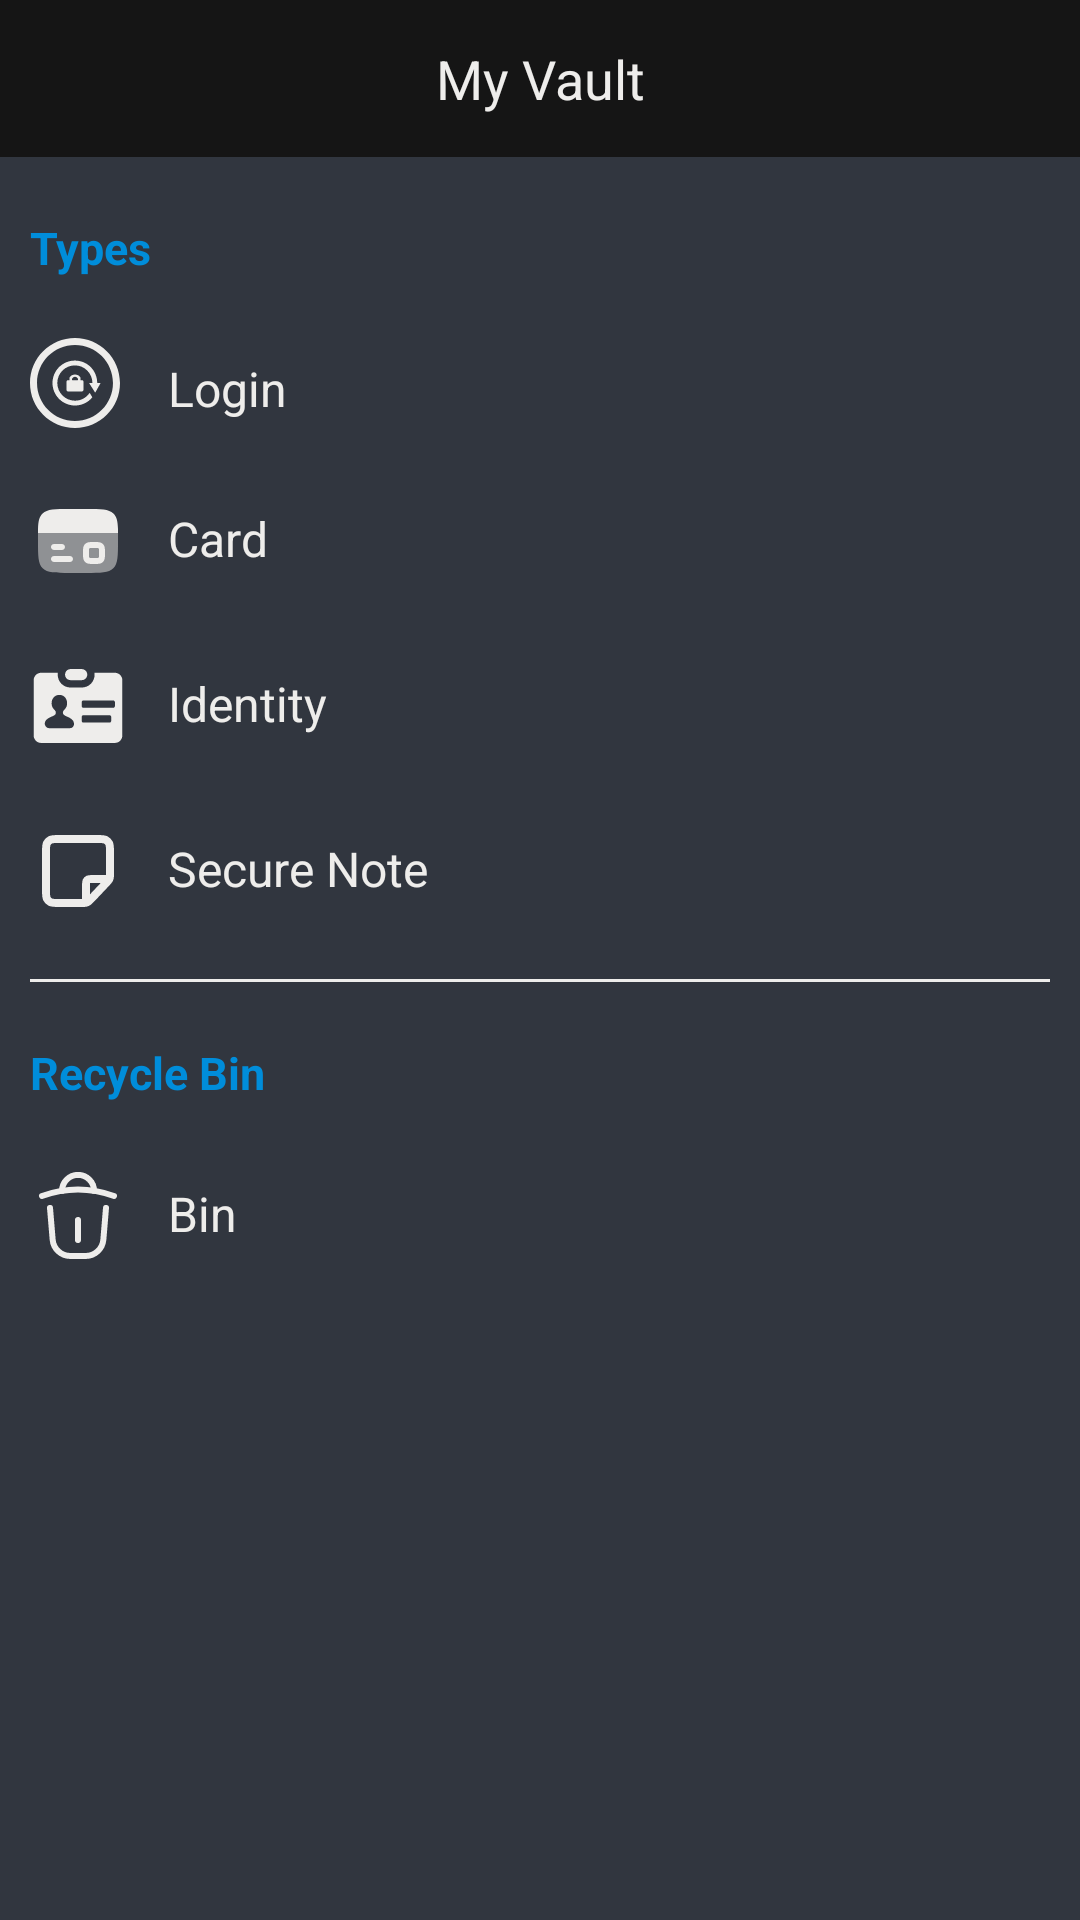

Layout XML and referenced resources for this Android screen:
<!-- AndroidManifest.xml: application theme Theme.SecureVault -->
<!-- res/layout/fragment_my_vault.xml -->
<?xml version="1.0" encoding="utf-8"?>
<androidx.constraintlayout.widget.ConstraintLayout xmlns:android="http://schemas.android.com/apk/res/android"
    xmlns:tools="http://schemas.android.com/tools"
    android:layout_width="match_parent"
    android:layout_height="match_parent"
    xmlns:app="http://schemas.android.com/apk/res-auto"
    tools:context=".MyVaultFrag">

    <include layout="@layout/homepage_navbar"
        />

    <TextView
        android:id="@+id/tvTypes"
        android:layout_width="wrap_content"
        android:layout_height="wrap_content"
        android:layout_marginTop="20.0dip"
        app:layout_constraintStart_toStartOf="parent"
        android:layout_marginStart="@dimen/margin_start_end"
        app:layout_constraintTop_toBottomOf="@+id/llNavBar"
        android:text="@string/types"
        android:textSize="15sp"
        android:textStyle="bold"
        android:textColor="#008DDA"
        />

    <ImageView
        android:id="@+id/ivLogin"
        android:layout_width="30dp"
        android:layout_height="30dp"
        app:layout_constraintTop_toBottomOf="@+id/tvTypes"
        android:contentDescription="@string/logo"
        android:src="@drawable/ic_login"
        android:layout_marginStart="@dimen/margin_start_end"
        android:layout_marginTop="@dimen/icons_margin_top"
        android:layout_marginEnd="@dimen/margin_start_end"
        app:layout_constraintStart_toStartOf="parent"
        />

    <TextView
        android:id="@+id/tvLogin"
        android:layout_width="match_parent"
        android:layout_height="wrap_content"
        android:layout_marginTop="@dimen/icons_margin_top"
        android:layout_marginStart="50dp"
        android:padding="6dp"
        android:text="@string/login"
        android:textSize="16sp"
        app:layout_constraintTop_toBottomOf="@id/tvTypes"
        app:layout_constraintStart_toStartOf="@id/ivLogin"
        app:layout_constraintEnd_toEndOf="parent"
        android:textColor="@color/white"
        />

    <ImageView
        android:id="@+id/ivCard"
        android:layout_width="32dp"
        android:layout_height="35dp"
        app:layout_constraintTop_toBottomOf="@+id/ivLogin"
        android:contentDescription="@string/logo"
        android:src="@drawable/ic_card"
        android:layout_marginStart="@dimen/margin_start_end"
        android:layout_marginTop="@dimen/icons_margin_top"
        android:layout_marginEnd="@dimen/margin_start_end"
        app:layout_constraintStart_toStartOf="parent"
        />

    <TextView
        android:id="@+id/tvCard"
        android:layout_width="match_parent"
        android:layout_height="wrap_content"
        android:layout_marginTop="@dimen/icons_margin_top"
        android:layout_marginStart="50dp"
        android:padding="6dp"
        android:text="@string/card"
        android:textSize="16sp"
        app:layout_constraintTop_toBottomOf="@id/ivLogin"
        app:layout_constraintStart_toStartOf="@id/ivCard"
        app:layout_constraintEnd_toEndOf="parent"
        android:textColor="@color/white"
        />

    <ImageView
        android:id="@+id/ivIdentity"
        android:layout_width="32dp"
        android:layout_height="35dp"
        app:layout_constraintTop_toBottomOf="@+id/ivCard"
        android:contentDescription="@string/logo"
        android:src="@drawable/ic_identity"
        android:layout_marginStart="@dimen/margin_start_end"
        android:layout_marginTop="@dimen/icons_margin_top"
        android:layout_marginEnd="@dimen/margin_start_end"
        app:layout_constraintStart_toStartOf="parent"
        />

    <TextView
        android:id="@+id/tvIdentity"
        android:layout_width="match_parent"
        android:layout_height="wrap_content"
        android:layout_marginTop="@dimen/icons_margin_top"
        android:layout_marginStart="50dp"
        android:padding="6dp"
        android:text="@string/identity"
        android:textSize="16sp"
        app:layout_constraintTop_toBottomOf="@id/ivCard"
        app:layout_constraintStart_toStartOf="@id/ivIdentity"
        app:layout_constraintEnd_toEndOf="parent"
        android:textColor="@color/white"
        />

    <ImageView
        android:id="@+id/ivNotes"
        android:layout_width="32dp"
        android:layout_height="35dp"
        app:layout_constraintTop_toBottomOf="@+id/ivIdentity"
        android:contentDescription="@string/logo"
        android:src="@drawable/ic_note"
        android:layout_marginStart="@dimen/margin_start_end"
        android:layout_marginTop="@dimen/icons_margin_top"
        android:layout_marginEnd="@dimen/margin_start_end"
        app:layout_constraintStart_toStartOf="parent"
        />

    <TextView
        android:id="@+id/tvNotes"
        android:layout_width="match_parent"
        android:layout_height="wrap_content"
        android:layout_marginTop="@dimen/icons_margin_top"
        android:layout_marginStart="50dp"
        android:padding="6dp"
        android:text="@string/secure_note"
        android:textSize="16sp"
        app:layout_constraintTop_toBottomOf="@id/ivIdentity"
        app:layout_constraintStart_toStartOf="@id/ivNotes"
        app:layout_constraintEnd_toEndOf="parent"
        android:textColor="@color/white"
        />

    <View
        android:layout_width="match_parent"
        android:layout_height="1dp"
        app:layout_constraintStart_toStartOf="parent"
        app:layout_constraintEnd_toEndOf="parent"
        app:layout_constraintTop_toBottomOf="@+id/tvNotes"
        android:layout_marginStart="@dimen/margin_start_end"
        android:layout_marginTop="20dp"
        android:layout_marginEnd="@dimen/margin_start_end"
        android:background="@color/white"
        android:id="@+id/view"
        />

    <TextView
        android:id="@+id/tvRecycleBin"
        android:layout_width="wrap_content"
        android:layout_height="wrap_content"
        android:layout_marginTop="20.0dip"
        app:layout_constraintStart_toStartOf="parent"
        android:layout_marginStart="@dimen/margin_start_end"
        app:layout_constraintTop_toBottomOf="@+id/view"
        android:text="@string/recycle_bin"
        android:textSize="15sp"
        android:textStyle="bold"
        android:textColor="#008DDA"
        />

    <ImageView
        android:id="@+id/ivBin"
        android:layout_width="32dp"
        android:layout_height="35dp"
        app:layout_constraintTop_toBottomOf="@+id/tvRecycleBin"
        android:contentDescription="@string/logo"
        android:src="@drawable/ic_bin"
        android:layout_marginStart="@dimen/margin_start_end"
        android:layout_marginTop="@dimen/icons_margin_top"
        android:layout_marginEnd="@dimen/margin_start_end"
        app:layout_constraintStart_toStartOf="parent"
        />

    <TextView
        android:id="@+id/tvBin"
        android:layout_width="match_parent"
        android:layout_height="wrap_content"
        android:layout_marginTop="@dimen/icons_margin_top"
        android:layout_marginStart="50dp"
        android:padding="6dp"
        android:text="@string/bin"
        android:textSize="16sp"
        app:layout_constraintTop_toBottomOf="@id/tvRecycleBin"
        app:layout_constraintStart_toStartOf="@id/ivBin"
        app:layout_constraintEnd_toEndOf="parent"
        android:textColor="@color/white"
        />


</androidx.constraintlayout.widget.ConstraintLayout>
<!-- res/layout/homepage_navbar.xml (included above) -->
<?xml version="1.0" encoding="utf-8"?>
<LinearLayout xmlns:android="http://schemas.android.com/apk/res/android"
    android:layout_width="match_parent"
    android:layout_height="wrap_content"
    android:id="@+id/llNavBar"
    >

    <TextView
        android:layout_width="match_parent"
        android:layout_height="wrap_content"
        android:background="@color/navbar_color"
        android:gravity="center"
        android:padding="14dp"
        android:text="@string/my_vault"
        android:textColor="@color/white"
        android:textSize="18sp"
        />

</LinearLayout>
<!-- resources referenced by this layout -->
<resources>
  <color name="navbar_color">#151515</color>
  <color name="white">#EEEDEB</color>
  <dimen name="icons_margin_top">20dp</dimen>
  <dimen name="margin_start_end">10dp</dimen>
  <!-- drawable ic_identity (drawable) -->
  <vector xmlns:android="http://schemas.android.com/apk/res/android"
      android:width="800dp"
      android:height="800dp"
      android:viewportWidth="52"
      android:viewportHeight="52">
    <path
        android:pathData="M46,8H34.9c0,0 0.1,0.7 0.1,1c0,3.9 -3.1,7 -7,7h-6c-3.9,0 -7,-3.1 -7,-7c0,-0.3 0,-1 0.1,-1H6c-2.2,0 -4,1.8 -4,4v30c0,2.2 1.8,4 4,4h40c2.2,0 4,-1.8 4,-4V12C50,9.8 48.2,8 46,8zM21.7,38H16h-5.7C9,38 8,36.8 8,35.5c0,-2 2.1,-3.1 4.3,-4c1.5,-0.6 1.7,-1.2 1.7,-1.9c0,-0.6 -0.4,-1.2 -0.9,-1.7c-0.9,-0.8 -1.4,-2 -1.4,-3.3c0,-2.5 1.5,-4.6 4.2,-4.6s4.2,2.1 4.2,4.6c0,1.3 -0.5,2.5 -1.4,3.3c-0.5,0.5 -0.9,1.1 -0.9,1.7c0,0.6 0.2,1.2 1.7,1.9c2.2,0.9 4.3,2 4.3,4C24,36.8 23,38 21.7,38zM44,34c0,0.6 -0.4,1 -1,1H29c-0.6,0 -1,-0.4 -1,-1v-2c0,-0.6 0.4,-1 1,-1h14c0.6,0 1,0.4 1,1V34zM46,26c0,0.6 -0.4,1 -1,1H29c-0.6,0 -1,-0.4 -1,-1v-2c0,-0.6 0.4,-1 1,-1h16c0.6,0 1,0.4 1,1V26z"
        android:fillColor="@color/white"/>
    <path
        android:pathData="M22,12h6c1.7,0 3,-1.3 3,-3s-1.3,-3 -3,-3h-6c-1.7,0 -3,1.3 -3,3S20.3,12 22,12z"
        android:fillColor="@color/white"/>
  </vector>
  <!-- drawable ic_note (drawable) -->
  <vector xmlns:android="http://schemas.android.com/apk/res/android"
      android:width="800dp"
      android:height="800dp"
      android:viewportWidth="24"
      android:viewportHeight="24">
    <path
        android:pathData="M19.82,14H15.6C15.04,14 14.76,14 14.546,14.109C14.358,14.205 14.205,14.358 14.109,14.546C14,14.76 14,15.04 14,15.6V19.82M20,12.727V7.2C20,6.08 20,5.52 19.782,5.092C19.59,4.716 19.284,4.41 18.908,4.218C18.48,4 17.92,4 16.8,4H7.2C6.08,4 5.52,4 5.092,4.218C4.716,4.41 4.41,4.716 4.218,5.092C4,5.52 4,6.08 4,7.2V16.8C4,17.92 4,18.48 4.218,18.908C4.41,19.284 4.716,19.59 5.092,19.782C5.52,20 6.08,20 7.2,20H12.95C13.458,20 13.712,20 13.95,19.941C14.161,19.888 14.362,19.802 14.545,19.684C14.752,19.552 14.926,19.368 15.275,18.998L19.125,14.925C19.449,14.583 19.61,14.412 19.726,14.216C19.828,14.041 19.903,13.852 19.949,13.655C20,13.432 20,13.197 20,12.727Z"
        android:strokeLineJoin="round"
        android:strokeWidth="2"
        android:fillColor="#00000000"
        android:strokeColor="@color/white"
        android:strokeLineCap="round"/>
  </vector>
  <string name="bin">Bin</string>
  <string name="card">Card</string>
  <string name="identity">Identity</string>
  <string name="login">Login</string>
  <string name="logo">logo</string>
  <string name="my_vault">My Vault</string>
  <string name="recycle_bin">Recycle Bin</string>
  <string name="secure_note">Secure Note</string>
  <string name="types">Types</string>
  <style name="Theme.SecureVault" parent="Base.Theme.SecureVault" />
  <style name="Base.Theme.SecureVault" parent="Theme.Material3.DayNight.NoActionBar">
          
          
          <item name="android:statusBarColor">@color/action_bar_color</item>
          <item name="android:windowBackground">@color/background_color</item>
  
      </style>
  <color name="action_bar_color">#151515</color>
  <color name="background_color">#31363F</color>
</resources>
